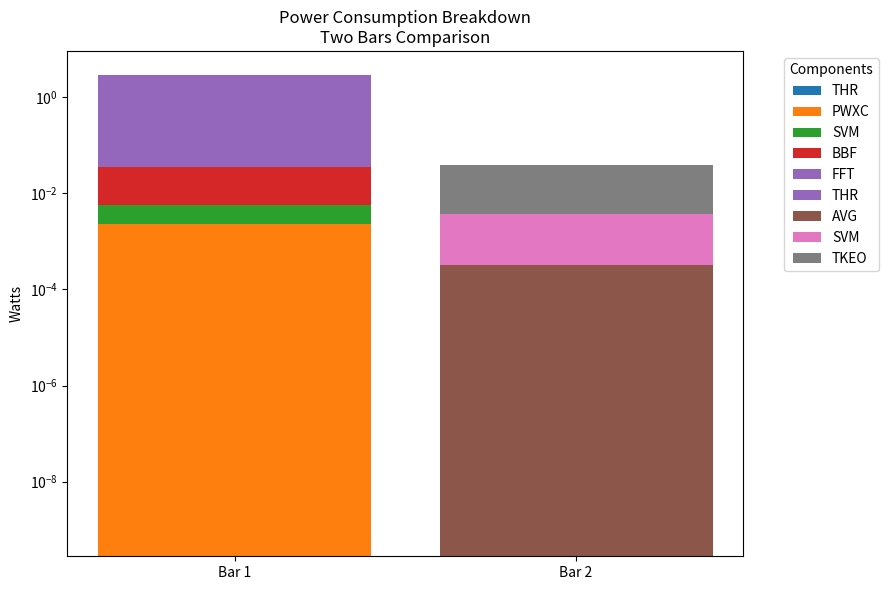

Here is the Python script that generated this plot:
import matplotlib.pyplot as plt
import numpy as np

# Data for components with two bars
shiao_components = {
    'THR': 2.8e-10,
    'PWXC': 0.002269184,
    'SVM': 0.003465,
    'BBF': 0.030179328,
    'FFT': 2.84672,
}

neo_components = {
    'THR': 2.8e-10,
    'AVG': 0.0003219456,
    'SVM': 0.003465,
    'TKEO': 0.03489792,
}

# Create the stacked bar chart
fig, ax = plt.subplots(figsize=(9, 6))

# Colors for each bar
colors1 = ['#1f77b4', '#ff7f0e', '#2ca02c', '#d62728', '#9467bd']  # Blue, Orange, Green, Red, Purple
colors2 = ['#9467bd', '#8c564b', '#e377c2', '#7f7f7f']  # Purple, Brown, Pink, Gray

# First bar
bottom = 0
for component, value in shiao_components.items():
    ax.bar('Bar 1', value, bottom=bottom, label=component, color=colors1.pop(0))
    bottom += value

# Second bar
bottom = 0
for component, value in neo_components.items():
    ax.bar('Bar 2', value, bottom=bottom, label=component, color=colors2.pop(0))
    bottom += value

# Set y-axis to log scale
ax.set_yscale('log')

# Customize the plot
ax.set_ylabel('Watts')
ax.set_title('Power Consumption Breakdown\nTwo Bars Comparison')
ax.legend(title='Components', bbox_to_anchor=(1.05, 1), loc='upper left')

plt.tight_layout()
plt.show()
